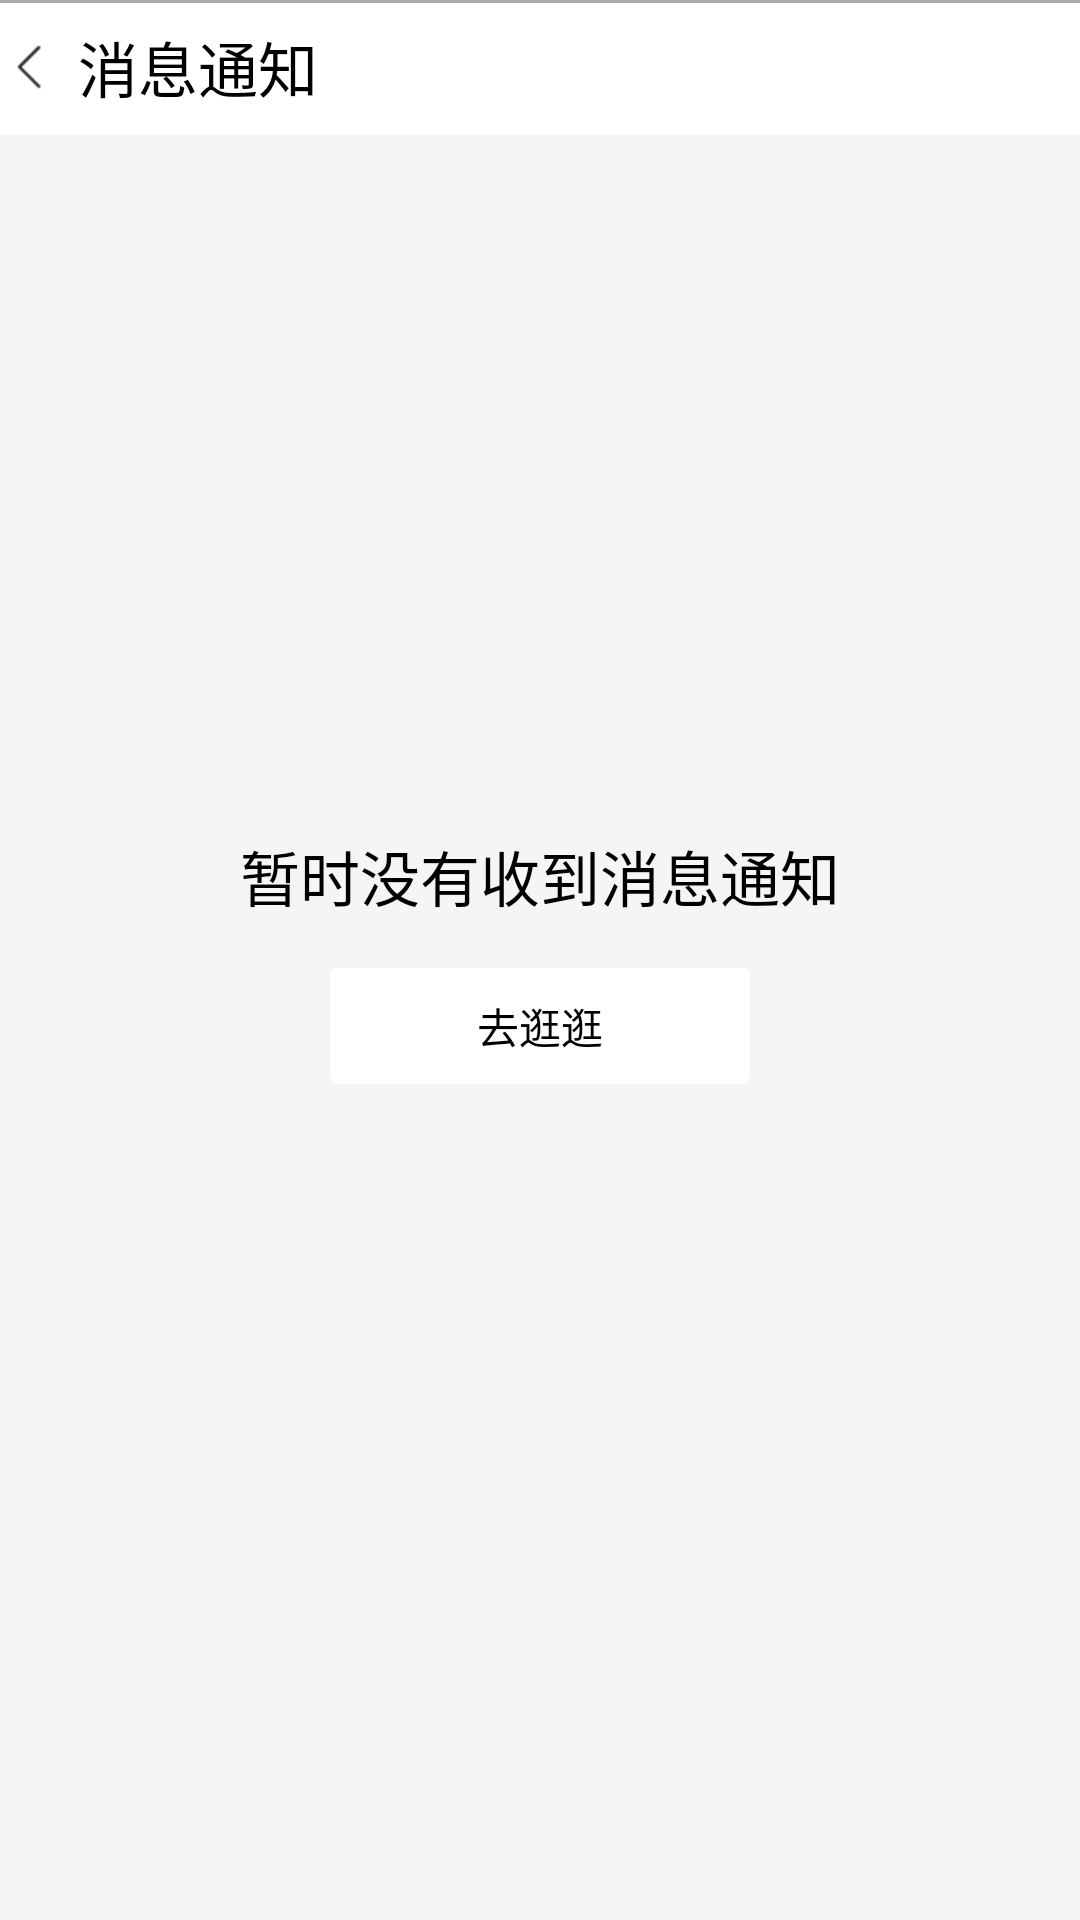

This screen was rendered from an Android layout file. Write that file and the resources it references.
<!-- AndroidManifest.xml: application theme AppTheme -->
<!-- res/layout/activity_message.xml -->
<?xml version="1.0" encoding="utf-8"?>
<RelativeLayout xmlns:android="http://schemas.android.com/apk/res/android"
    android:layout_width="match_parent"
    android:layout_height="match_parent"
    android:background="@color/meGray">
    <LinearLayout
        android:layout_width="match_parent"
        android:layout_height="45dp"
        android:orientation="horizontal"
        android:background="@color/white"
        android:gravity="center_vertical">
        <ImageView
            android:id="@+id/me_message_return"
            android:layout_width="wrap_content"
            android:layout_height="wrap_content"
            android:padding="5dp"
            android:src="@mipmap/return_icon_black"/>
        <TextView
            android:layout_width="wrap_content"
            android:layout_height="wrap_content"
            android:text="消息通知"
            android:textSize="20dp"
            android:textColor="@android:color/black"/>
    </LinearLayout>
    <View
        android:layout_width="match_parent"
        android:layout_height="1dp"
        android:background="@android:color/darker_gray"/>
    <LinearLayout
        android:layout_width="wrap_content"
        android:layout_height="wrap_content"
        android:orientation="vertical"
        android:layout_centerInParent="true"
        android:gravity="center">
        <TextView
            android:layout_width="wrap_content"
            android:layout_height="wrap_content"
            android:text="暂时没有收到消息通知"
            android:textSize="20dp"
            android:textColor="@android:color/black"/>
        <TextView
            android:id="@+id/me_message_go"
            android:layout_width="wrap_content"
            android:layout_height="wrap_content"
            android:layout_marginTop="15dp"
            android:textColor="@android:color/black"
            android:gravity="center"
            android:textSize="14dp"
            android:text="去逛逛"
            android:background="@drawable/me_message_text"/>
    </LinearLayout>
</RelativeLayout>
<!-- resources referenced by this layout -->
<resources>
  <color name="meGray">#F5F5F5</color>
  <color name="white">#FFFFFF</color>
  <!-- drawable me_message_text (drawable) -->
  <?xml version="1.0" encoding="utf-8"?>
  <shape xmlns:android="http://schemas.android.com/apk/res/android">
      <solid android:color="@color/white"/>
      <stroke
          android:width="1dp"
          android:color="@color/meGray" />
      <padding
          android:bottom="10dp"
          android:left="50dp"
          android:right="50dp"
          android:top="10dp" />
      
      <corners android:radius="3dp" />
  </shape>
  <!-- mipmap return_icon_black: png bitmap (mipmap-xhdpi, 313 bytes) -->
  <style name="AppTheme" parent="Theme.AppCompat.Light.NoActionBar">
          
          <item name="colorPrimary">@color/colorPrimary</item>
          <item name="colorPrimaryDark">@color/colorPrimaryDark</item>
          <item name="colorAccent">@color/colorAccent</item>
      </style>
  <color name="colorPrimary">#3F51B5</color>
  <color name="colorPrimaryDark">#303F9F</color>
  <color name="colorAccent">#FF4081</color>
</resources>
